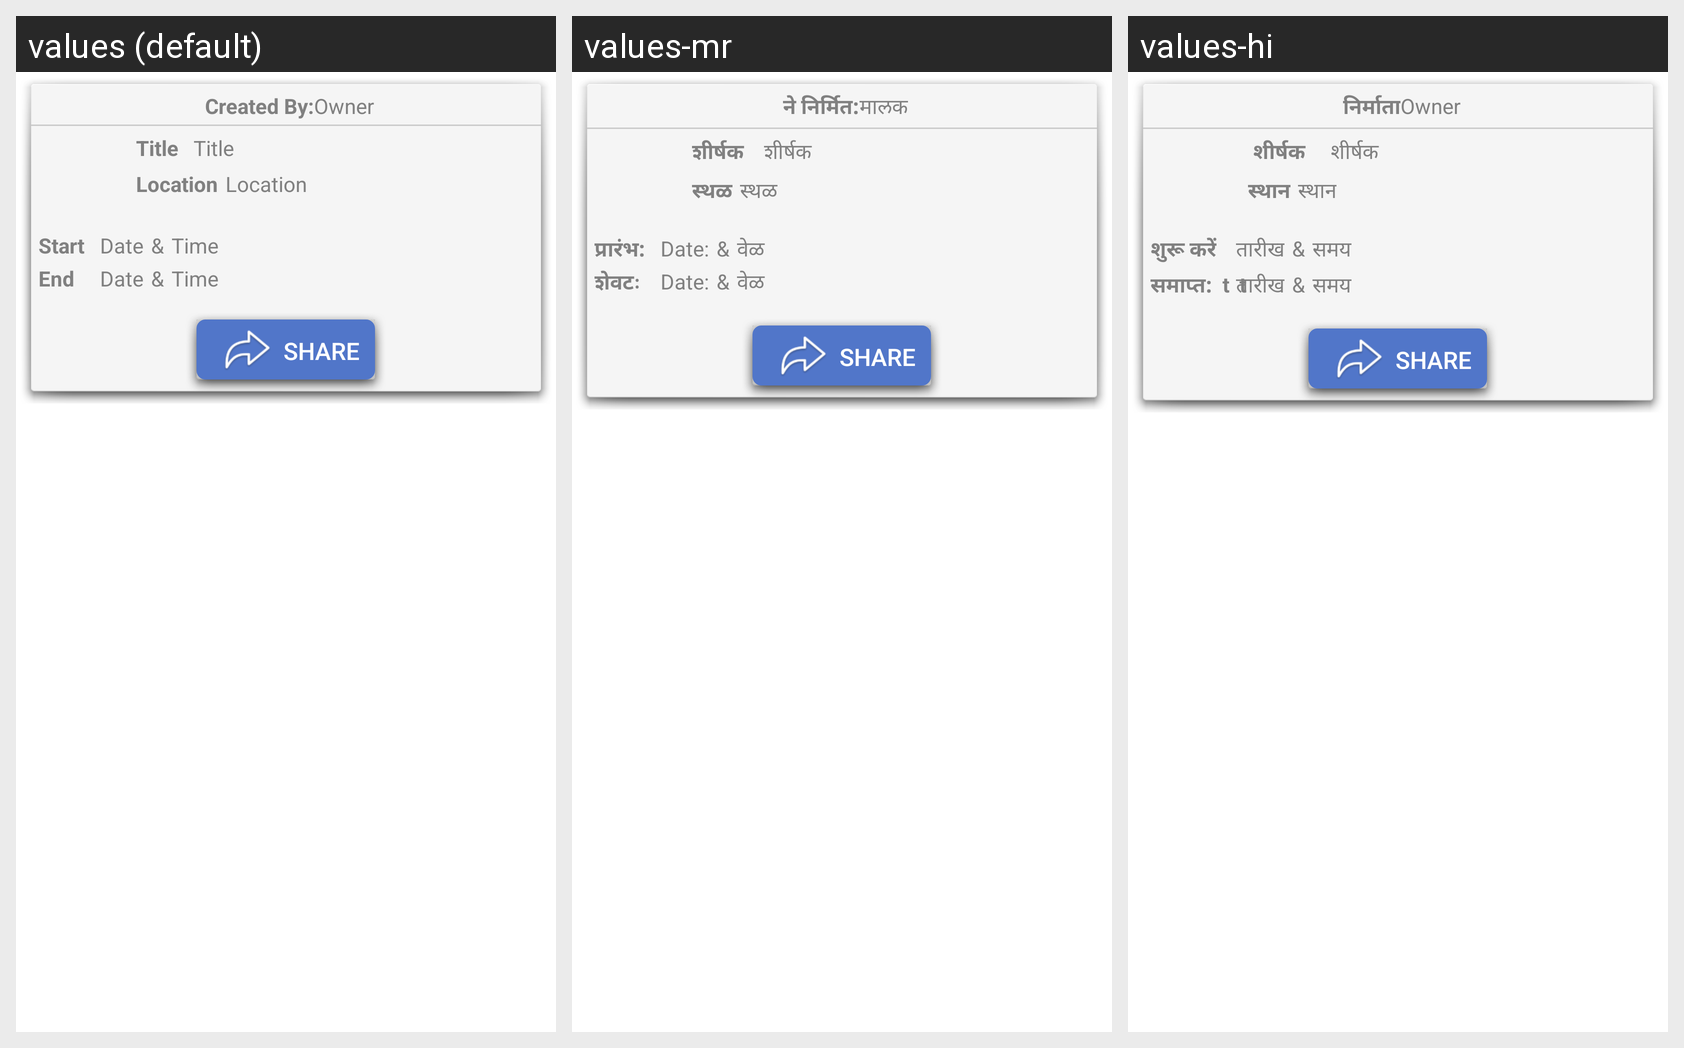

Strings drawn on this Android screen and how each of the app's shown locales translates them:
Android screen res/layout/adapter_share_event_notification.xml rendered under 3 locales, left to right: values (default), values-mr, values-hi. Device: Nexus 5 (rendered at 1080×1920; each locale shown at half size, 540×960, under a caption strip naming it); theme AppTheme.
Strings drawn on this screen, with the default value and each locale's value (text and hints the layout hard-codes, and strings that could not be matched under every locale, appear in the picture but are not listed):

create_by
  values: Created By:
  values-mr: ने निर्मित:
  values-hi: निर्माता

owner
  values: Owner
  values-mr: मालक
  values-hi: Owner

title
  values: Title
  values-mr: शीर्षक 
  values-hi:  शीर्षक 

location
  values: Location
  values-mr: स्थळ
  values-hi: स्थान

start
  values: Start
  values-mr: प्रारंभ:
  values-hi: शुरू करें 

date
  values: Date
  values-mr: Date:
  values-hi: तारीख

time
  values: Time
  values-mr: वेळ 
  values-hi: समय  

end
  values: End	
  values-mr: शेवटः 	 	
  values-hi: समाप्त:  t  t

share
  values: Share
  values-mr: Share
  values-hi: Share
